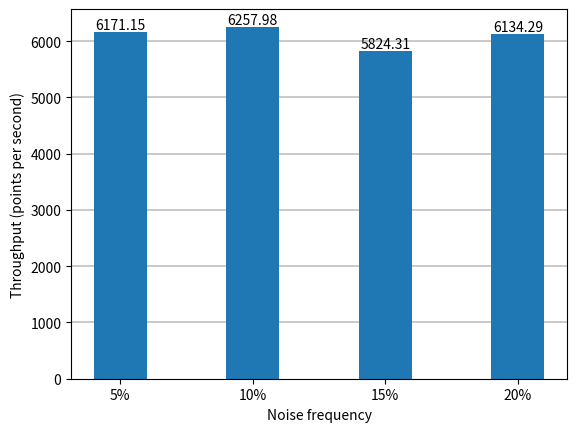

Write Python code to recreate this figure. (Note: this script raises an exception after producing the figure.)
import matplotlib.pyplot as plt

# function to add value labels
def addlabels(x,y):
    for i in range(len(x)):
        plt.text(i, y[i] + 50, round(y[i], 2), ha = 'center')

def addVerticalLines(min, max, stepsize):
    for i in range(min, max, stepsize):
        plt.axhline(i, linewidth=0.3, color="k", zorder=1)

steps = ["5%", "10%", "15%", "20%"]
time = [6171.15, 6257.98, 5824.31 , 6134.29]
addVerticalLines(1000, 7000 , 1000)
plt.bar(steps, time, width=0.4)
addlabels(steps, time)
plt.ylabel("Throughput (points per second)")
plt.xlabel("Noise frequency")
plt.savefig("visuals/BenchmarkCleaningThroughputPlot")